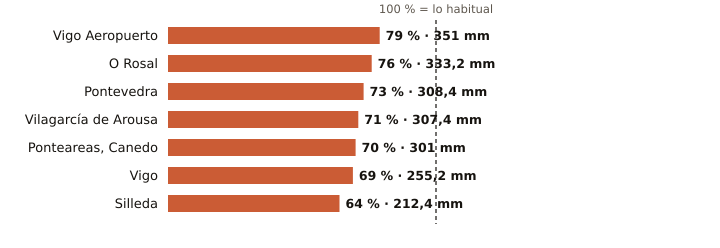

Values plotted in this chart, from the file beside it:
estacion, provincia, indicativo, mm_otono, referencia_mm, pct, periodo_referencia, hasta, hora
Vigo Aeropuerto, Pontevedra, 1495, 351.0, 444.5, 79, 1991-2020, 2026-11-18, 1
O Rosal, Pontevedra, 1730E, 333.2, 435.7, 76, 1991-2020, 2026-11-17, 
Pontevedra, Pontevedra, 1484C, 308.4, 422.3, 73, 1991-2020, 2026-11-18, 1
Vilagarcía de Arousa, Pontevedra, 1477V, 307.4, 430.1, 71, 2009-2025, 2026-11-17, 
Ponteareas, Canedo, Pontevedra, 1723X, 301.0, 432.9, 70, 2004-2025, 2026-11-17, 
Vigo, Pontevedra, 1496X, 255.2, 371.7, 69, 2004-2025, 2026-11-17, 
Silleda, Pontevedra, 1466A, 212.4, 334.3, 64, 1991-2025, 2026-11-17, 
